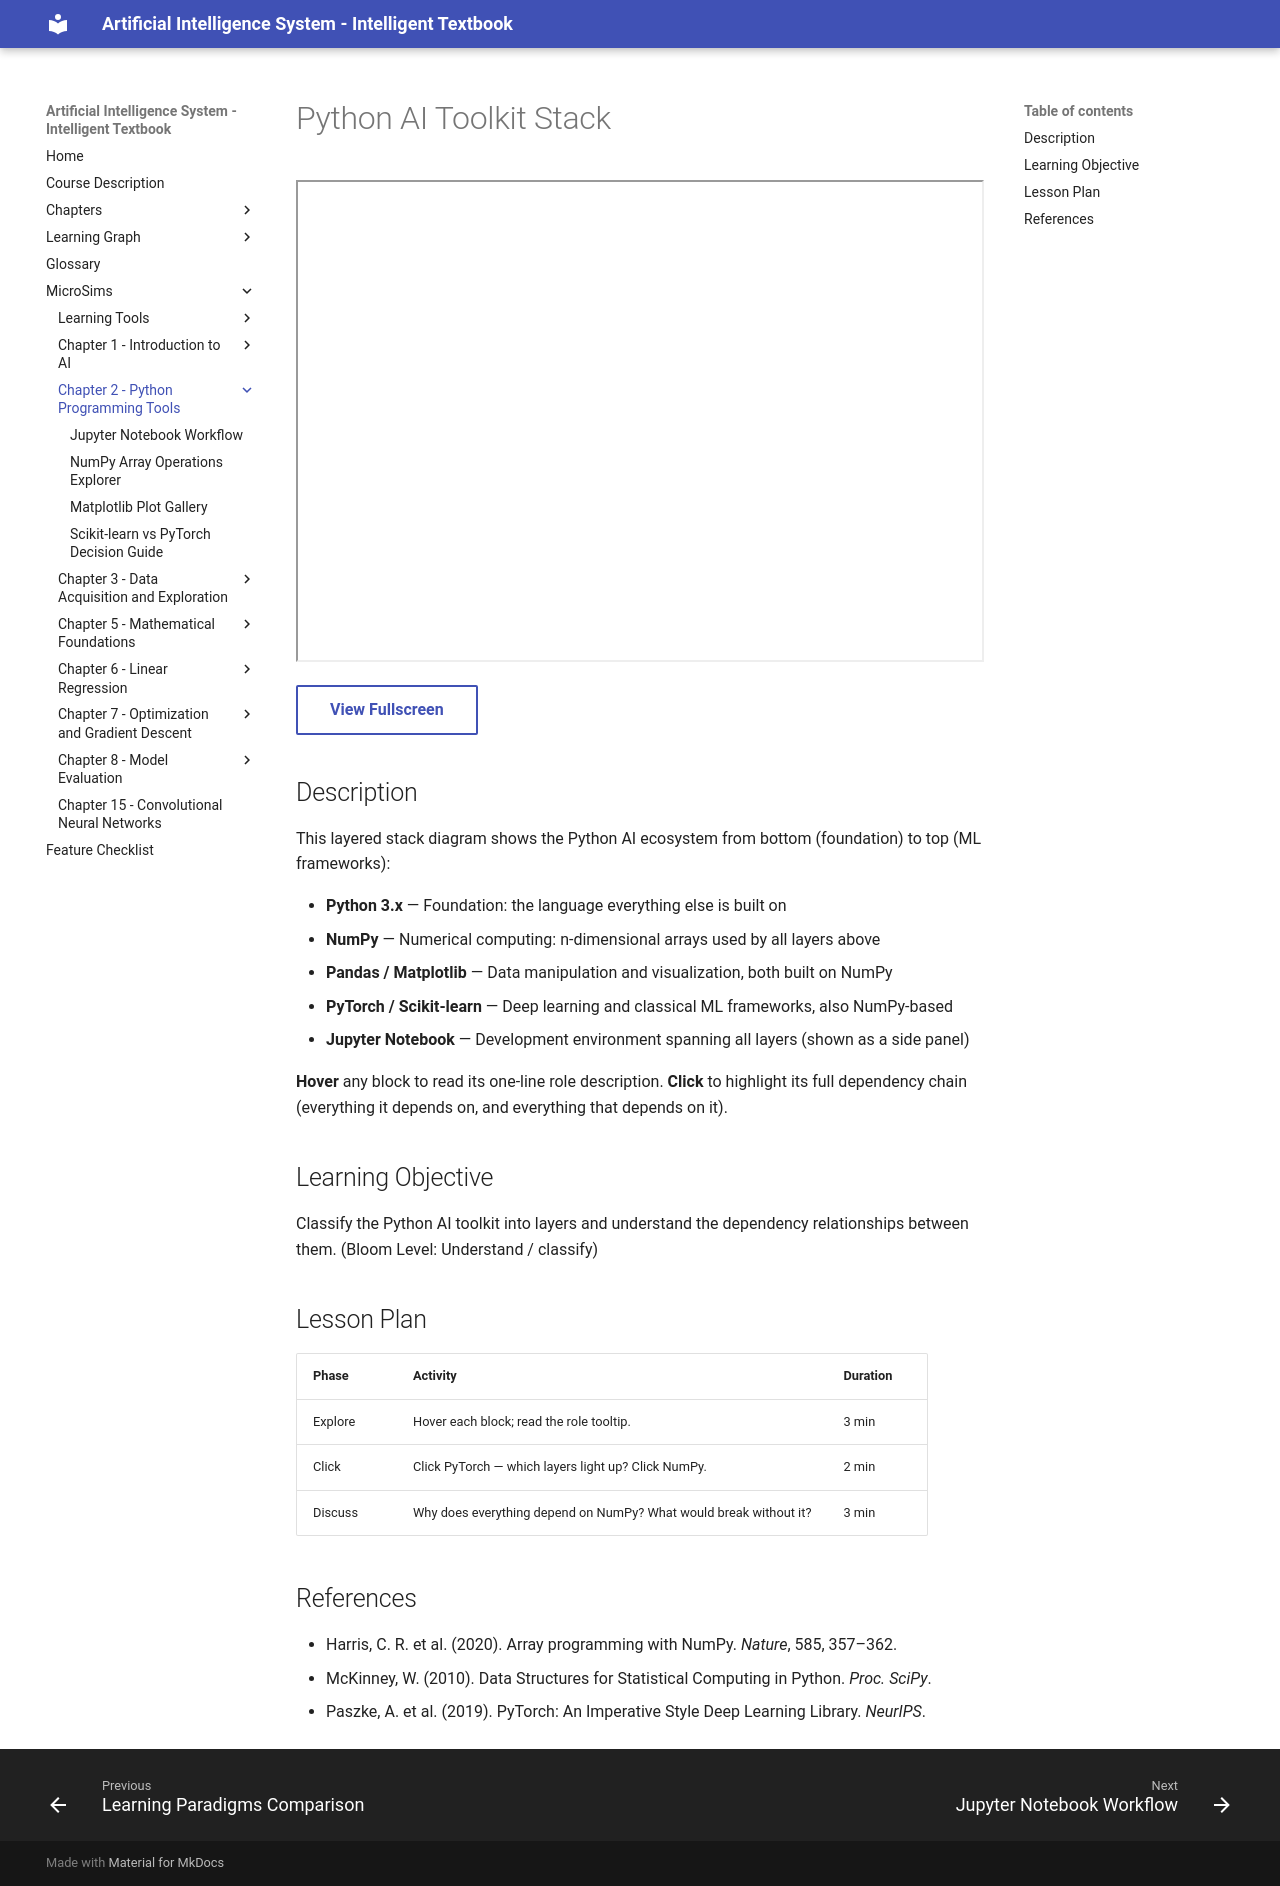

repository: wya5217799/ai-textbook · page: sims/python-ai-toolkit-stack/index.html · generator: mkdocs

---
title: Python AI Toolkit Stack
description: Interactive layered stack diagram of the Python AI ecosystem showing how NumPy, Pandas, Matplotlib, PyTorch and Scikit-learn depend on each other.
sim_id: python-ai-toolkit-stack
chapter: 02-python-tools
library: p5.js
bloom_level: Understand
---

# Python AI Toolkit Stack

<iframe src="main.html" width="100%" height="482px" scrolling="no"></iframe>

[View Fullscreen](main.html){ .md-button }

## Description

This layered stack diagram shows the Python AI ecosystem from bottom (foundation) to top (ML frameworks):

- **Python 3.x** — Foundation: the language everything else is built on
- **NumPy** — Numerical computing: n-dimensional arrays used by all layers above
- **Pandas / Matplotlib** — Data manipulation and visualization, both built on NumPy
- **PyTorch / Scikit-learn** — Deep learning and classical ML frameworks, also NumPy-based
- **Jupyter Notebook** — Development environment spanning all layers (shown as a side panel)

**Hover** any block to read its one-line role description. **Click** to highlight its full dependency chain (everything it depends on, and everything that depends on it).

## Learning Objective

Classify the Python AI toolkit into layers and understand the dependency relationships between them. (Bloom Level: Understand / classify)

## Lesson Plan

| Phase | Activity | Duration |
|-------|----------|----------|
| Explore | Hover each block; read the role tooltip. | 3 min |
| Click | Click PyTorch — which layers light up? Click NumPy. | 2 min |
| Discuss | Why does everything depend on NumPy? What would break without it? | 3 min |

## References

- Harris, C. R. et al. (2020). Array programming with NumPy. *Nature*, 585, 357–362.
- McKinney, W. (2010). Data Structures for Statistical Computing in Python. *Proc. SciPy*.
- Paszke, A. et al. (2019). PyTorch: An Imperative Style Deep Learning Library. *NeurIPS*.
